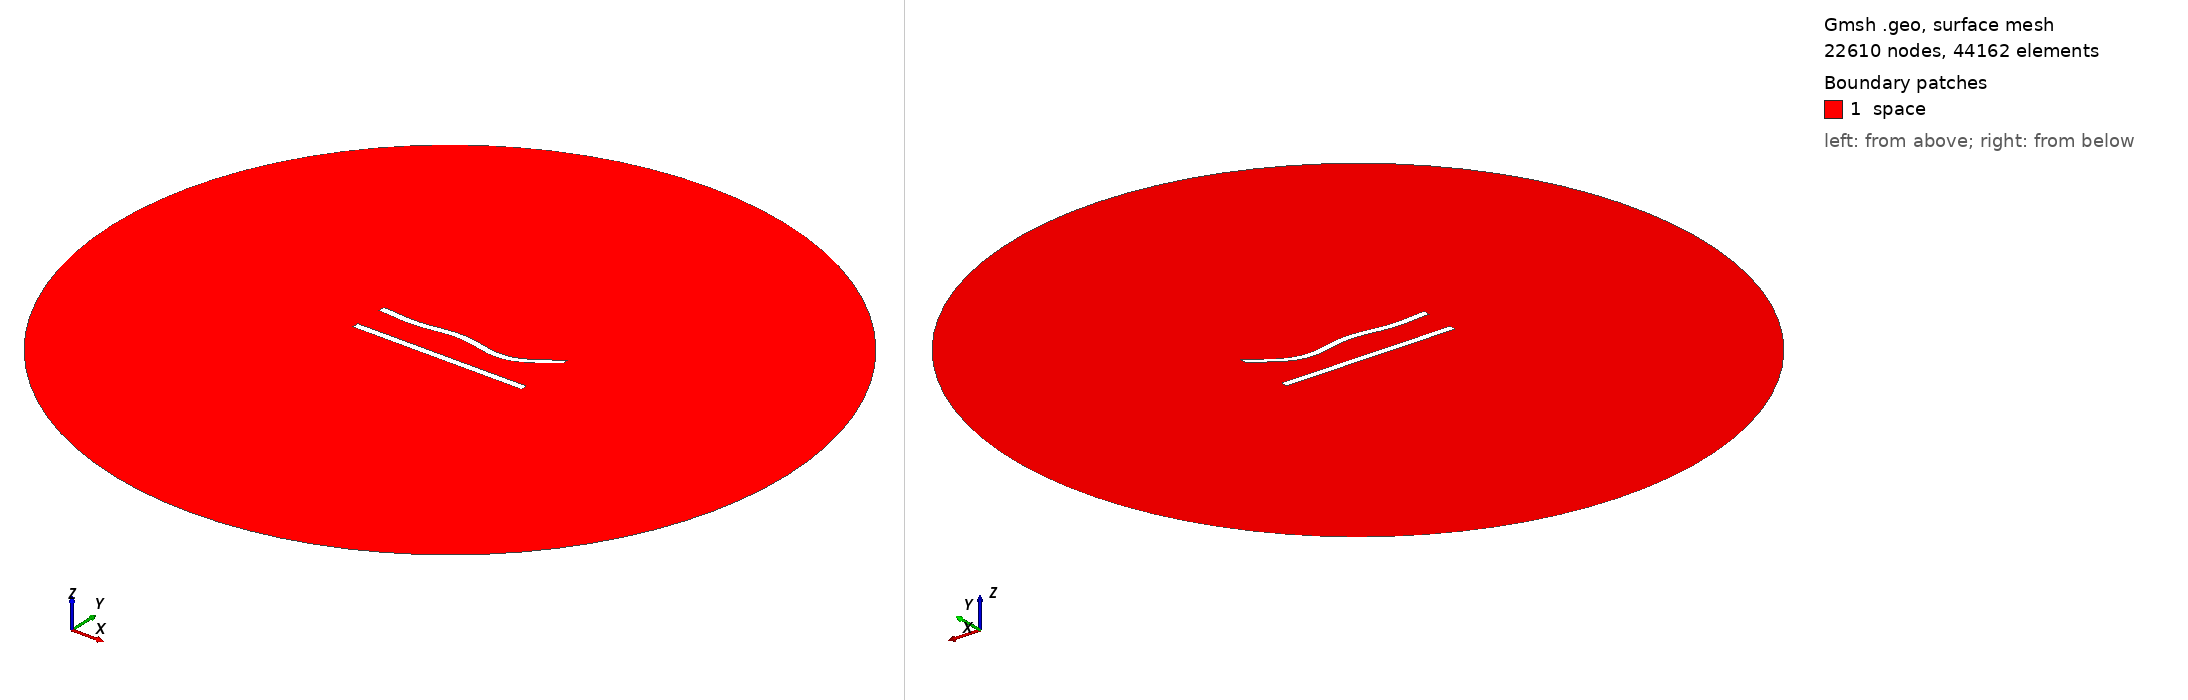

Gmsh geometry script, surface-meshed: 22610 nodes, 44162 surface elements. Boundary patches (legend numbers): 1 space. Left view from above one corner, right view from below the opposite corner. Legend entries are the model's physical surfaces. The drawing asked Gmsh for element sizes between 1% and 20% of the model's largest extent; the script's own settings can give other sizes.

=== 11.geo (drawn) ===
//---------------------------------------
// Geometry kernel
//---------------------------------------

SetFactory("OpenCASCADE");



//---------------------------------------
// Parameters of the geometry
//---------------------------------------

// Overetch of the upper plate
overetch = 0.0;

// Distance between the plates
distance = 20.0;

// Discretization over the x axis (for the deformation)
nx = 50; 

// Length of the plate
L = 100 - overetch; 

// Number of modes
n = 4; 

// 1st mode coefficient
coeff(1) = 1.5;
beta(1) = 0.596864 * 3.1415926535 / L;

// 2nd mode coefficient
coeff(2) = -1.5;
beta(2) = 1.49418 * 3.1415926535 / L;

// 3rd mode coefficient
coeff(3) = 1.5;
beta(3) = 2.50025 * 3.1415926535 / L;

// 4th mode coefficient
coeff(4) = -1.5;
beta(4) = 3.49999 * 3.1415926535 / L;



//---------------------------------------
// Upper plate (deformed rectangle)
//---------------------------------------

// Coordiantes of the upper plate
xmin = -50;
xmax = 50 - overetch;

// Height of the upper plate
yheight = 4 - 2 * overetch;

// Indexes of the points
UpperID[] = {};
LowerID[] = {};
LeftID[] = {};
RightID[] = {};

// Point index
p = 1;

// Horizontal edges
For i In {1:nx}
    x = xmin + (i-1)*(xmax - xmin)/(nx-1);

    y_bottom = distance / 2 + overetch;
    For j In {1:n}
        C = (Cosh(beta(j)*L) + Cos(beta(j)*L)) / (Sinh(beta(j)*L) + Sin(beta(j)*L));
        y_bottom  = y_bottom + coeff(j) * (Cosh(beta(j)*(x+50)) - Cos(beta(j)*(x+50)) - C * (Sinh(beta(j)*(x+50)) - Sin(beta(j)*(x+50))));
    EndFor

    y_top = y_bottom + yheight;

    Point(p) = {x, y_top, 0, 1.0};
    UpperID[i] = p;
    p = p + 1;

    Point(p) = {x, y_bottom, 0, 1.0};
    LowerID[i] = p;
    p = p + 1;
EndFor

// Create point lists
UpperPts[] = {}; LowerPts[] = {};
For i In {1:nx}
  UpperPts[] += {UpperID[i]};
  LowerPts[] += {LowerID[i]};
EndFor

// Build splines
Spline(1) = {UpperPts[]};
Spline(2) = {LowerPts[]};
Line(3) = {LowerPts[nx-1], UpperPts[nx-1]};
Line(4) = {LowerPts[0], UpperPts[0]};

// Build the plane surface
Curve Loop(1) = {2, 3, -1, -4};
Plane Surface(1) = {1};



//---------------------------------------
// Lower plate (rectangle)
//---------------------------------------

// Vertices
Point(1001) = {-50, -distance/2, 0, 1.0};
Point(1002) = { 50, -distance/2, 0, 1.0};
Point(1003) = { 50,  -distance/2 + 4, 0, 1.0};
Point(1004) = {-50,  -distance/2 + 4, 0, 1.0};

// Edges
Line(5) = {1001, 1002};
Line(6) = {1002, 1003};
Line(7) = {1003, 1004};
Line(8) = {1004, 1001};

// Plane surface
Line Loop(2) = {5, 6, 7, 8};
Plane Surface(2) = {2}; 



//---------------------------------------
// Outer (fictious) boundary
//---------------------------------------

// Points
Point(1005) = {0, 0, 0};       // Center
Point(1006) = {200, 0, 0};     // Start point
Point(1007) = {0, 200, 0};     // 90 degrees
Point(1008) = {-200, 0, 0};    // 180 degrees
Point(1009) = {0, -200, 0};    // 270 degrees

// Circle arcs (each needs start, center, end)
Circle(9) = {1006, 1005, 1007};
Circle(10) = {1007, 1005, 1008};
Circle(11) = {1008, 1005, 1009};
Circle(12) = {1009, 1005, 1006};

// Plane surface for the entire domain
Curve Loop(3) = {9, 10, 11, 12};
Surface(3) = {3};

// Subtract the plates from the whole domain to obtain the actual domain where we want to solve the equations
BooleanDifference{ Surface{3}; Delete; }{ Surface{1}; Surface{2}; Delete; }




//---------------------------------------
// Transfinite Lines/Curves
//---------------------------------------

// Set the number of points on the boundaries
r = 6;
d = 0.15;

// Plates
Transfinite Curve {1} = 50*r/4 Using Progression 1;
Transfinite Line {2} = 50*r Using Progression 1;
Transfinite Curve {3, 4} = 2*r Using Progression 1+d;
Transfinite Line {5} = 50*r/4 Using Progression 1;
Transfinite Line {7} = 50*r Using Progression 1;
Transfinite Line {6} = 2*r Using Progression 1-d;
Transfinite Line {8} = 2*r Using Progression 1+d;

// Outer boundary
Transfinite Line {9, 10, 11, 12} = 20 Using Progression 1;



//---------------------------------------
// Physical groups
//---------------------------------------                

// Physical curves (boundaries)
Physical Line("force_segment", 10) = {2};
Physical Line("upper_plate", 11) = {1, 3, 4};
Physical Line("lower_plate", 12) = {5, 6, 7, 8};
Physical Line("boundary", 20) = {9, 10, 11, 12};

// Physical Surfaces
Physical Surface("space", 30) = {3};



//---------------------------------------
// 6. Generate the Mesh
//---------------------------------------

// 2D mesh generation
Mesh 2;
